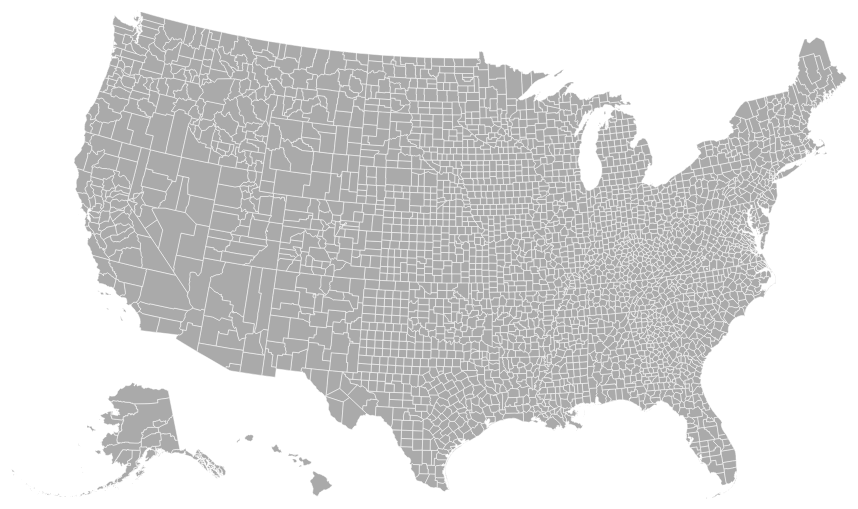
D3 v3 page, settled after 480 driven frames (8 s of simulated time); the page loaded 1 data file(s).


    var USTopo = function(elem) {
        var width = 1260,
            height = 900,
            centered;
        var projection = d3.geo.albersUsa()
            .scale(1070)
            .translate([width / 2, height / 2]);
        var path = d3.geo.path()
            .projection(projection);
        var svg = d3.select(elem).append("svg")
            .attr("width", width)
            .attr("height", height);
        svg.append("rect")
            .attr("class", "background")
            .attr("width", width)
            .attr("height", height)
            .on("click", clicked);
        var g = svg.append("g");
        d3.json("us-topo-counties.json", function(error, us) {
            d3.json("us-topo-states.json", function(error, st) {
                g.append("g")
                    .attr("id", "counties")
                    .selectAll("path")
                    .data(topojson.feature(us, us.objects['us-counties']).features)
                    .enter().append("path")
                    .attr("d", path)
                    .attr("class", "county-boundary")
                    .on("click", countyclicked);
                g.append("g")
                    .attr("id", "states")
                    .selectAll("path")
                    .data(topojson.feature(st, st.objects['us-states']).features)
                    .enter().append("path")
                    .attr("d", path)
                    .attr("class", "state")
                    .on("click", clicked);
                g.append("path")
                    .datum(topojson.mesh(st, st.objects['us-states'], function(a, b) {
                        return a !== b;
                    }))
                    .attr("id", "state-borders")
                    .attr("d", path);
            });
        });

        function clicked(d) {
            console.log(d);
            var x, y, k;
            if (d && centered !== d) {
                var centroid = path.centroid(d);
                x = centroid[0];
                y = centroid[1];
                k = 4;
                centered = d;
            } else {
                x = width / 2;
                y = height / 2;
                k = 1;
                centered = null;
            }
            g.selectAll("path")
                .classed("active", centered && function(d) {
                    return d === centered;
                });
            g.transition()
                .duration(750)
                .attr("transform", "translate(" + width / 2 + "," + height / 2 + ")scale(" + k + ")translate(" + -x + "," + -y + ")")
                .style("stroke-width", 1.5 / k + "px");
        }

        function countyclicked(d) {
            console.log(d.properties);
        }
    };

    USTopo('body');
    

### data: us-topo-counties.json
{
 "type": "Topology",
 "transform": {
  "scale": [
   0.0008331,
   0.0005895
  ],
  "translate": [
   -179.1,
   17.88
  ]
 },
 "arcs": [
  [
   [
    111212,
    24528
   ],
   [
    -265,
    99
   ],
   [
    -116,
    -105
   ]
  ],
  [
   [
    110831,
    24522
   ],
   [
    -91,
    275
   ],
   [
    -33,
    273
   ]
  ],
  [
   [
    110707,
    25070
   ],
   [
    245,
    -4
   ],
   [
    -1,
    75
   ],
   [
    362,
    3
   ]
  ],
  [
   [
    111313,
    25144
   ],
   [
    2,
    -505
   ]
  ],
  [
   [
    111315,
    24639
   ],
   [
    -103,
    -111
   ]
  ],
  [
   [
    111115,
    26938
   ],
   [
    -217,
    128
   ],
   [
    -234,
    -43
   ]
  ],
  [
   [
    110664,
    27023
   ],
   [
    -1,
    50
   ],
   [
    -10,
    0
   ],
   [
    -1,
    23
   ]
  ],
  [
   [
    110652,
    27096
   ],
   [
    47,
    86
   ],
   [
    157,
    73
   ],
   [
    130,
    182
   ],
   [
    -8,
    57
   ],
   [
    111,
    46
   ],
   [
    102,
    228
   ],
   [
    74,
    8
   ]
  ],
  "... 9,644 more items"
 ],
 "objects": {
  "us-counties": {
   "type": "GeometryCollection",
   "geometries": [
    "{... 3 keys}",
    "{... 3 keys}",
    "{... 3 keys}",
    "{... 3 keys}",
    "{... 3 keys}",
    "{... 3 keys}",
    "{... 3 keys}",
    "{... 3 keys}",
    "... 3,213 more items"
   ]
  }
 }
}